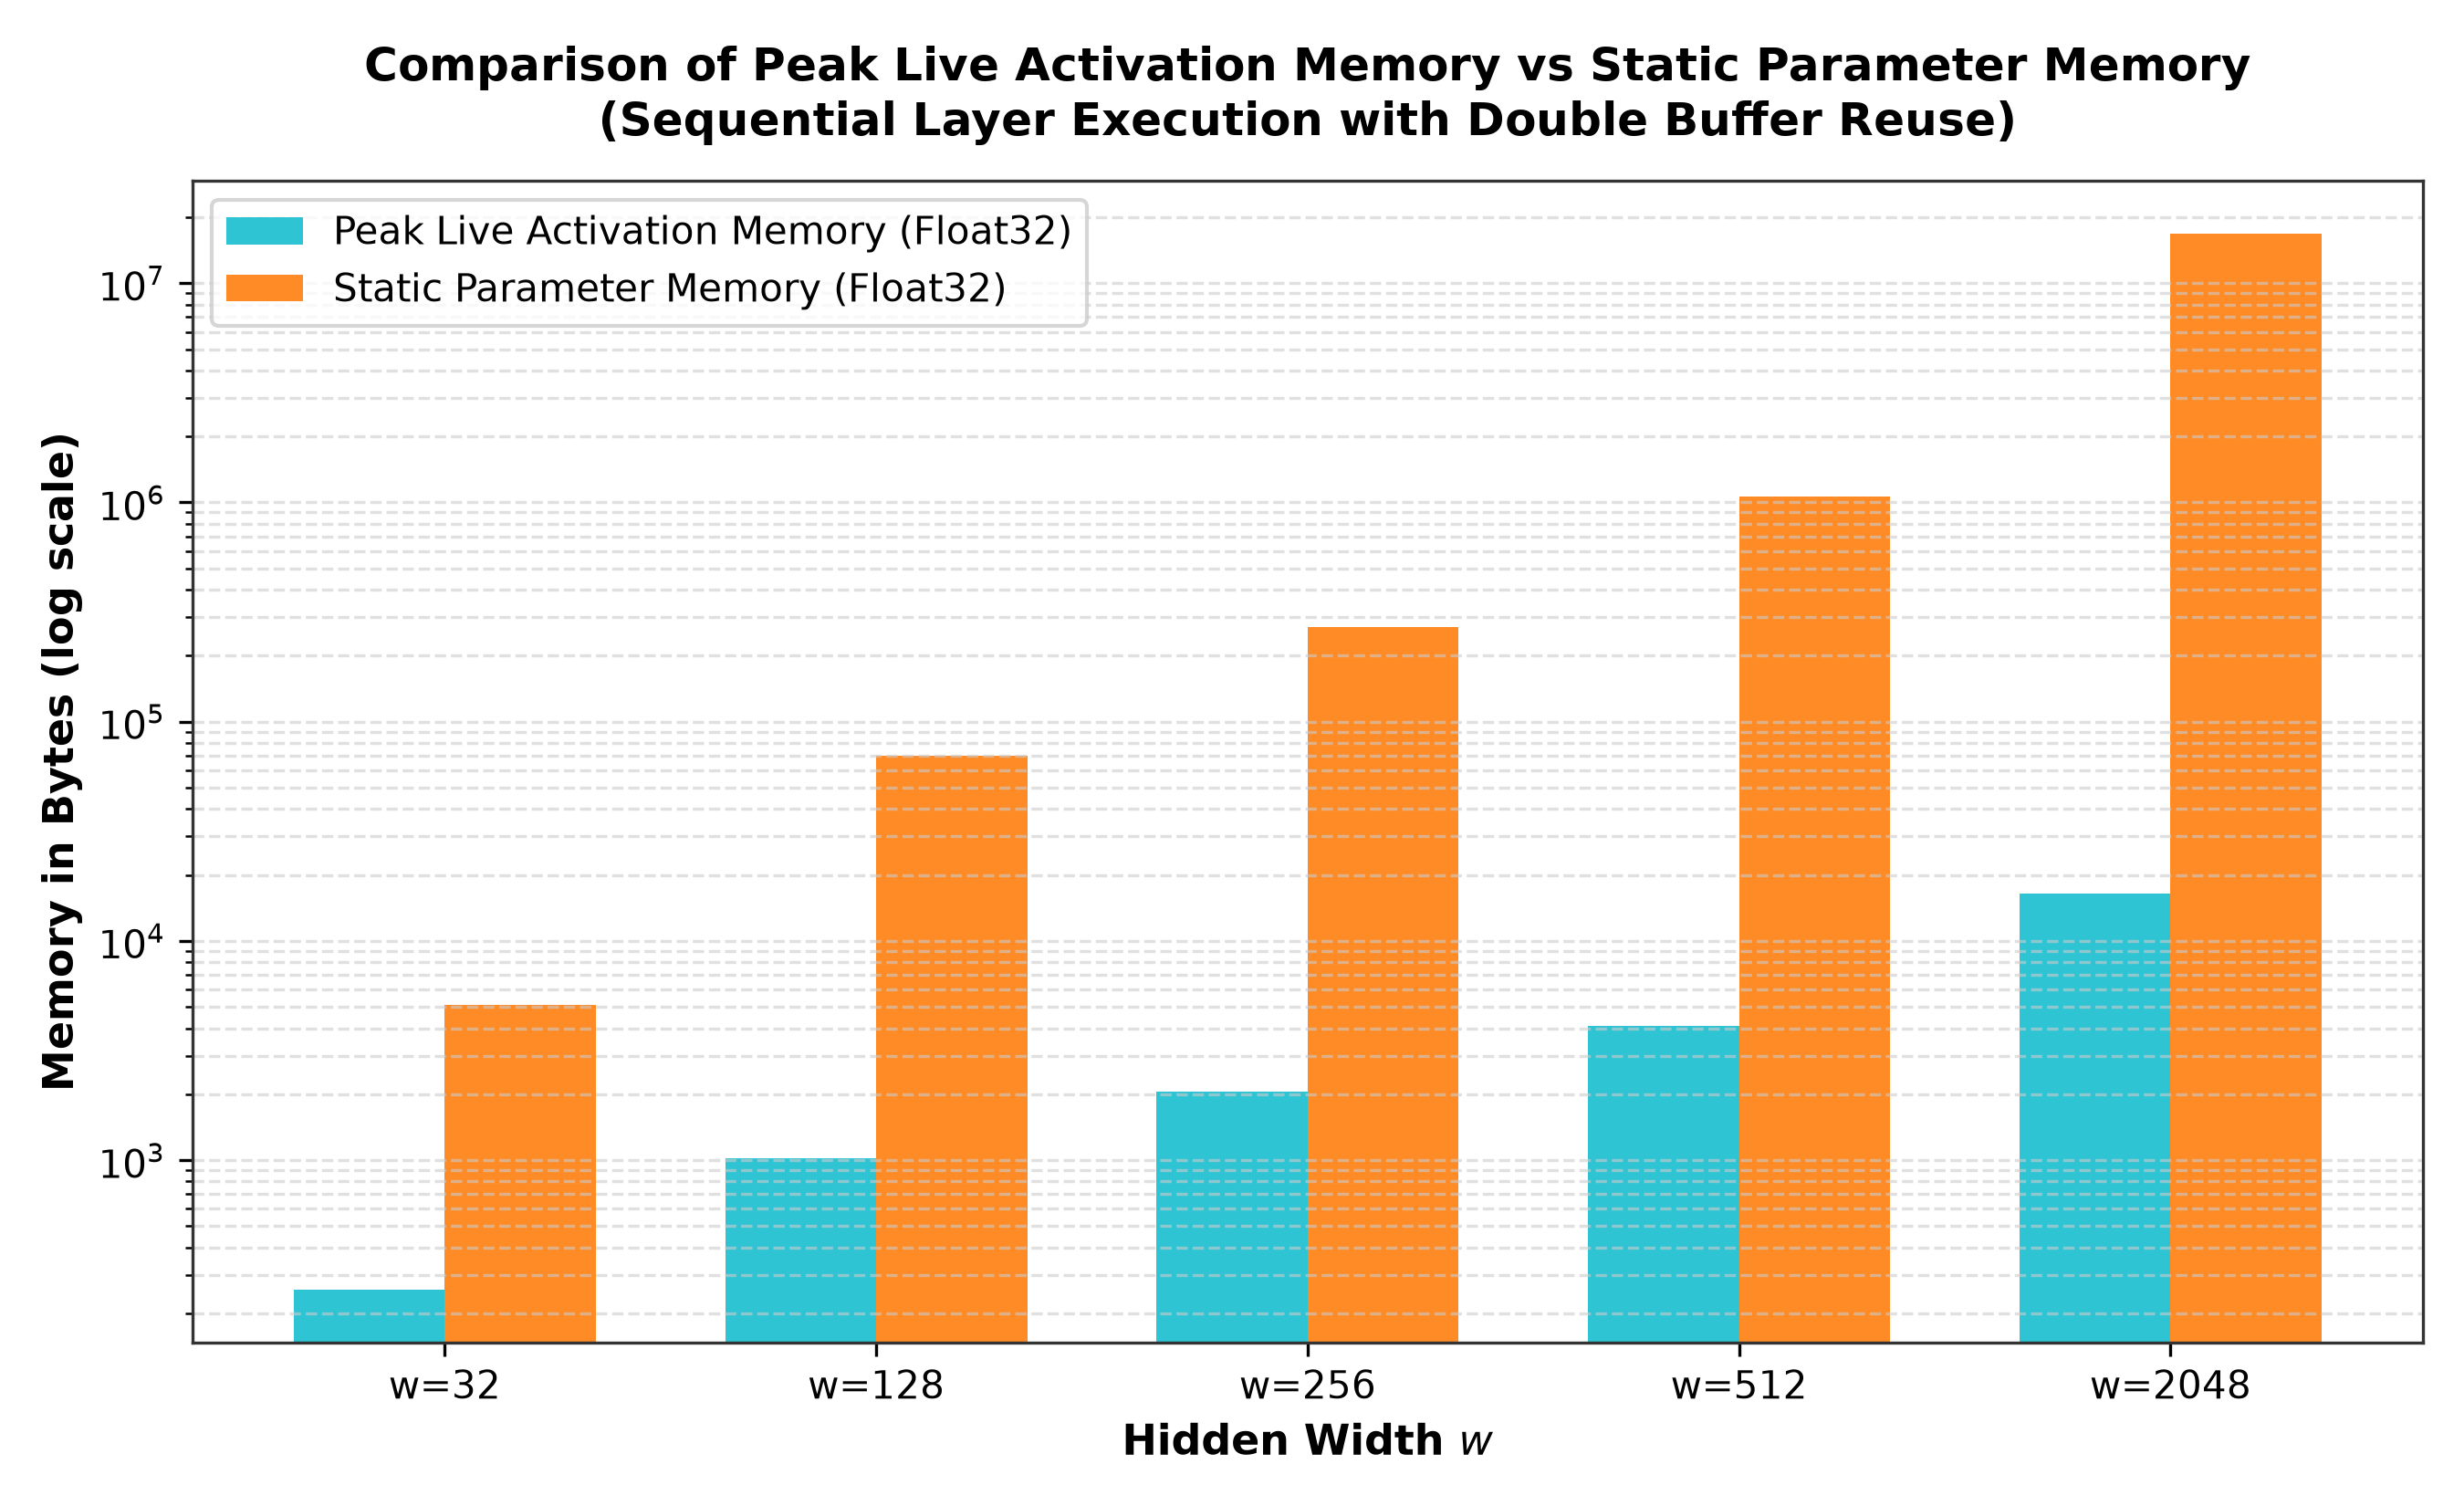

Data behind this chart, as committed beside it:
Width (w), Input Elements (5), Hidden 1 Elements (w), Hidden 2 Elements (w), Output Elements (1), Total Unshared Elements, Peak Live Elements, Peak Live F32 (Bytes), Peak Live F32 (KiB), Peak Live Int8 (Bytes), Peak Live Int8 (KiB), Double Buffer F32 (Bytes), Double Buffer Int8 (Bytes)
32, 5, 32, 32, 1, 70, 64, 256, 0.25, 64, 0.0625, 256, 64
128, 5, 128, 128, 1, 262, 256, 1024, 1.0, 256, 0.25, 1024, 256
256, 5, 256, 256, 1, 518, 512, 2048, 2.0, 512, 0.5, 2048, 512
512, 5, 512, 512, 1, 1030, 1024, 4096, 4.0, 1024, 1.0, 4096, 1024
2048, 5, 2048, 2048, 1, 4102, 4096, 16384, 16.0, 4096, 4.0, 16384, 4096
